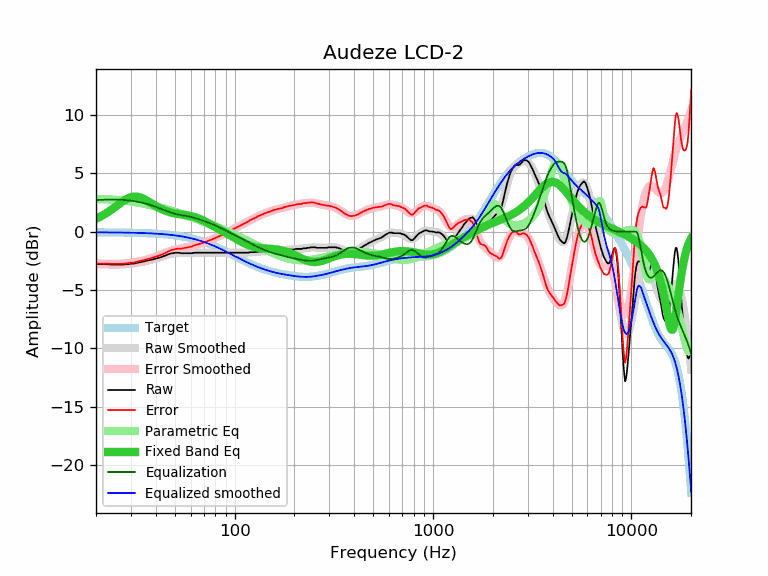

Values plotted in this chart, from the file beside it:
frequency, raw, error, smoothed, error_smoothed, equalization, parametric_eq, equalized_raw, equalized_smoothed, target
20, -2.78, -2.73, -2.76, -2.71, 2.71, 1.12, -0.07, -0.05, -0.05
21, -2.78, -2.73, -2.78, -2.73, 2.73, 1.29, -0.05, -0.06, -0.06
22, -2.78, -2.72, -2.80, -2.74, 2.74, 1.48, -0.04, -0.06, -0.06
23, -2.79, -2.73, -2.81, -2.75, 2.75, 1.68, -0.04, -0.06, -0.06
24, -2.82, -2.76, -2.82, -2.76, 2.76, 1.90, -0.06, -0.06, -0.06
25, -2.82, -2.76, -2.82, -2.76, 2.76, 2.12, -0.06, -0.06, -0.06
26, -2.82, -2.75, -2.82, -2.75, 2.75, 2.34, -0.07, -0.07, -0.07
27, -2.82, -2.75, -2.81, -2.74, 2.74, 2.55, -0.09, -0.07, -0.07
28, -2.80, -2.73, -2.79, -2.72, 2.72, 2.72, -0.09, -0.08, -0.08
29, -2.78, -2.70, -2.77, -2.69, 2.69, 2.87, -0.09, -0.08, -0.08
30, -2.74, -2.66, -2.75, -2.66, 2.66, 2.96, -0.08, -0.08, -0.08
31, -2.73, -2.64, -2.72, -2.63, 2.63, 3.01, -0.11, -0.09, -0.09
32, -2.68, -2.59, -2.68, -2.59, 2.59, 3.01, -0.10, -0.10, -0.10
33, -2.64, -2.54, -2.64, -2.54, 2.54, 2.97, -0.10, -0.10, -0.10
34, -2.59, -2.48, -2.60, -2.49, 2.49, 2.89, -0.10, -0.11, -0.11
35, -2.54, -2.43, -2.56, -2.44, 2.44, 2.80, -0.10, -0.12, -0.12
36, -2.50, -2.38, -2.51, -2.39, 2.39, 2.68, -0.12, -0.12, -0.12
37, -2.45, -2.32, -2.46, -2.33, 2.33, 2.56, -0.12, -0.13, -0.13
38, -2.40, -2.26, -2.41, -2.27, 2.27, 2.44, -0.14, -0.14, -0.14
39, -2.36, -2.21, -2.35, -2.20, 2.20, 2.32, -0.16, -0.15, -0.15
40, -2.31, -2.15, -2.30, -2.13, 2.13, 2.21, -0.18, -0.16, -0.16
41, -2.26, -2.09, -2.24, -2.07, 2.07, 2.10, -0.20, -0.18, -0.18
42, -2.22, -2.03, -2.18, -2.00, 2.00, 2.01, -0.22, -0.19, -0.19
43, -2.16, -1.96, -2.13, -1.93, 1.93, 1.92, -0.23, -0.20, -0.20
44, -2.08, -1.87, -2.07, -1.86, 1.86, 1.85, -0.22, -0.21, -0.21
45, -2.03, -1.80, -2.02, -1.79, 1.79, 1.78, -0.24, -0.23, -0.23
46, -1.95, -1.71, -1.98, -1.73, 1.73, 1.72, -0.22, -0.24, -0.24
47, -1.89, -1.63, -1.93, -1.67, 1.67, 1.68, -0.22, -0.26, -0.26
48, -1.84, -1.56, -1.90, -1.62, 1.62, 1.63, -0.22, -0.28, -0.28
49, -1.84, -1.55, -1.87, -1.57, 1.57, 1.60, -0.27, -0.30, -0.30
50, -1.80, -1.49, -1.85, -1.53, 1.53, 1.56, -0.27, -0.31, -0.31
51, -1.80, -1.47, -1.83, -1.50, 1.50, 1.54, -0.31, -0.33, -0.33
52, -1.80, -1.45, -1.82, -1.47, 1.47, 1.51, -0.34, -0.35, -0.35
53, -1.82, -1.45, -1.82, -1.44, 1.44, 1.49, -0.38, -0.38, -0.38
54, -1.84, -1.44, -1.82, -1.42, 1.42, 1.47, -0.43, -0.40, -0.40
55, -1.84, -1.42, -1.82, -1.39, 1.39, 1.45, -0.45, -0.42, -0.42
56, -1.84, -1.40, -1.82, -1.37, 1.37, 1.44, -0.47, -0.45, -0.45
57, -1.84, -1.37, -1.82, -1.35, 1.35, 1.42, -0.49, -0.47, -0.47
58, -1.84, -1.34, -1.83, -1.33, 1.33, 1.39, -0.52, -0.50, -0.50
59, -1.84, -1.32, -1.83, -1.30, 1.30, 1.37, -0.54, -0.53, -0.53
60, -1.84, -1.29, -1.83, -1.27, 1.27, 1.34, -0.57, -0.55, -0.55
61, -1.84, -1.26, -1.82, -1.24, 1.24, 1.31, -0.60, -0.58, -0.58
62, -1.81, -1.20, -1.82, -1.21, 1.21, 1.28, -0.60, -0.61, -0.61
63, -1.80, -1.16, -1.82, -1.18, 1.18, 1.25, -0.63, -0.64, -0.64
64, -1.80, -1.13, -1.82, -1.14, 1.14, 1.21, -0.66, -0.67, -0.67
65, -1.80, -1.10, -1.81, -1.10, 1.10, 1.17, -0.70, -0.71, -0.71
66, -1.80, -1.06, -1.81, -1.07, 1.07, 1.12, -0.73, -0.74, -0.74
67, -1.80, -1.03, -1.80, -1.03, 1.03, 1.08, -0.77, -0.77, -0.77
68, -1.80, -0.99, -1.80, -0.99, 0.99, 1.03, -0.81, -0.81, -0.81
69, -1.80, -0.96, -1.80, -0.96, 0.96, 0.98, -0.84, -0.84, -0.84
70, -1.80, -0.92, -1.80, -0.92, 0.92, 0.93, -0.88, -0.88, -0.88
71, -1.80, -0.89, -1.80, -0.88, 0.88, 0.88, -0.92, -0.92, -0.92
72, -1.80, -0.85, -1.80, -0.85, 0.85, 0.82, -0.96, -0.95, -0.95
73, -1.80, -0.81, -1.80, -0.81, 0.81, 0.77, -0.99, -0.99, -0.99
74, -1.80, -0.77, -1.80, -0.77, 0.77, 0.72, -1.03, -1.03, -1.03
75, -1.80, -0.73, -1.80, -0.73, 0.73, 0.66, -1.07, -1.07, -1.07
76, -1.80, -0.69, -1.80, -0.69, 0.69, 0.61, -1.11, -1.11, -1.11
77, -1.80, -0.65, -1.80, -0.65, 0.65, 0.55, -1.15, -1.15, -1.15
78, -1.80, -0.61, -1.80, -0.61, 0.61, 0.50, -1.19, -1.19, -1.19
79, -1.80, -0.57, -1.80, -0.57, 0.57, 0.45, -1.23, -1.23, -1.23
... 553 more rows
